Dataset: splits (GitHub, Prajna-Gaonkar/Botanic-Cure). Classes: aloe vera, curry, curry leaves, hibiscus, neem.

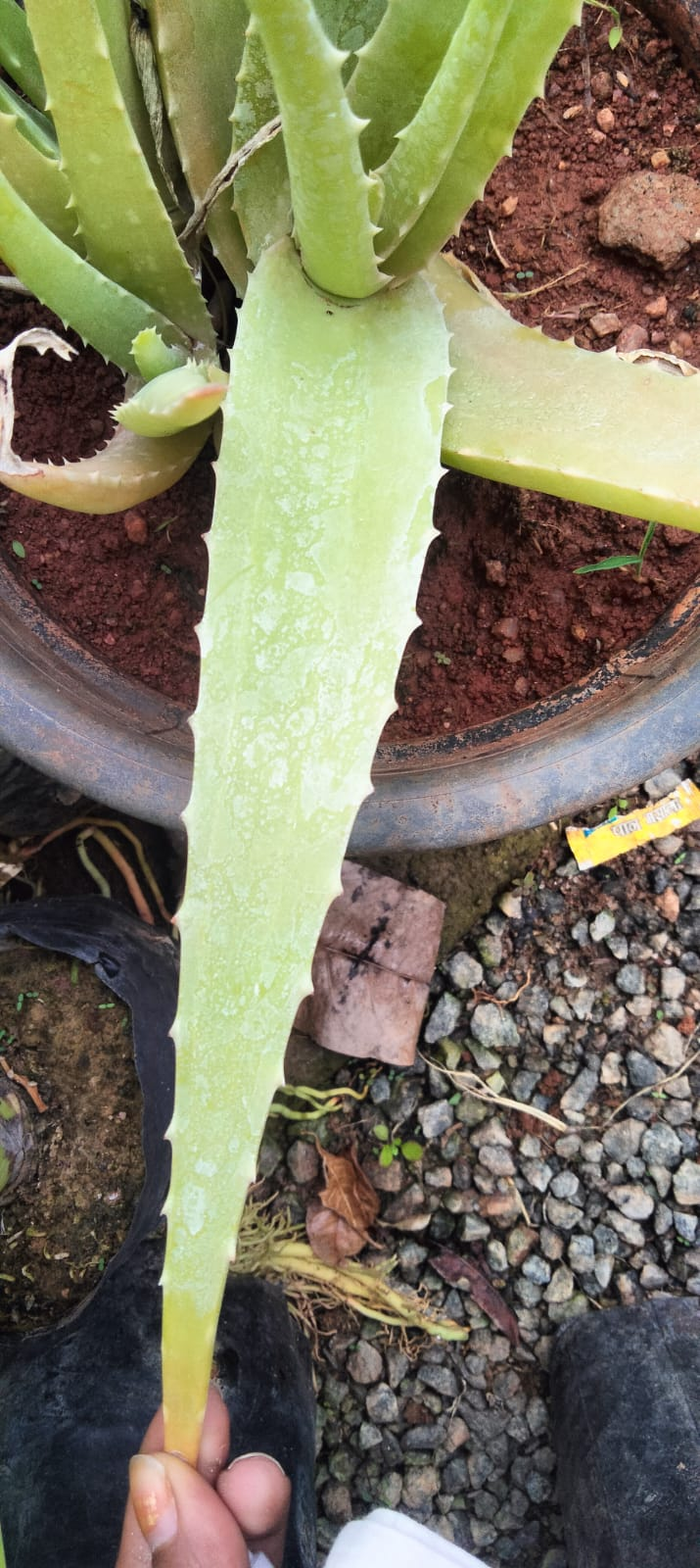
Label: aloe vera

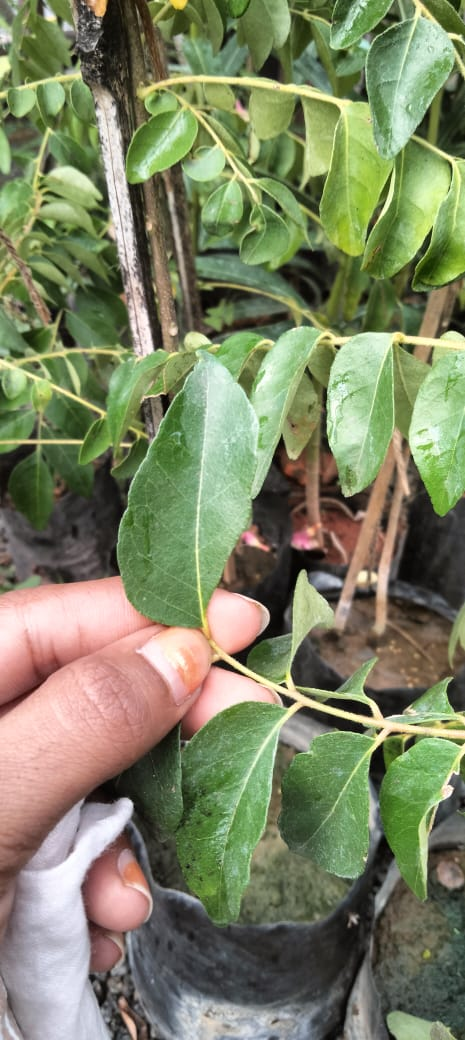
Label: curry leaves

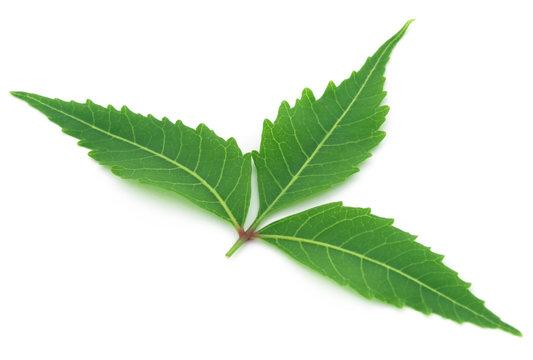
Label: neem

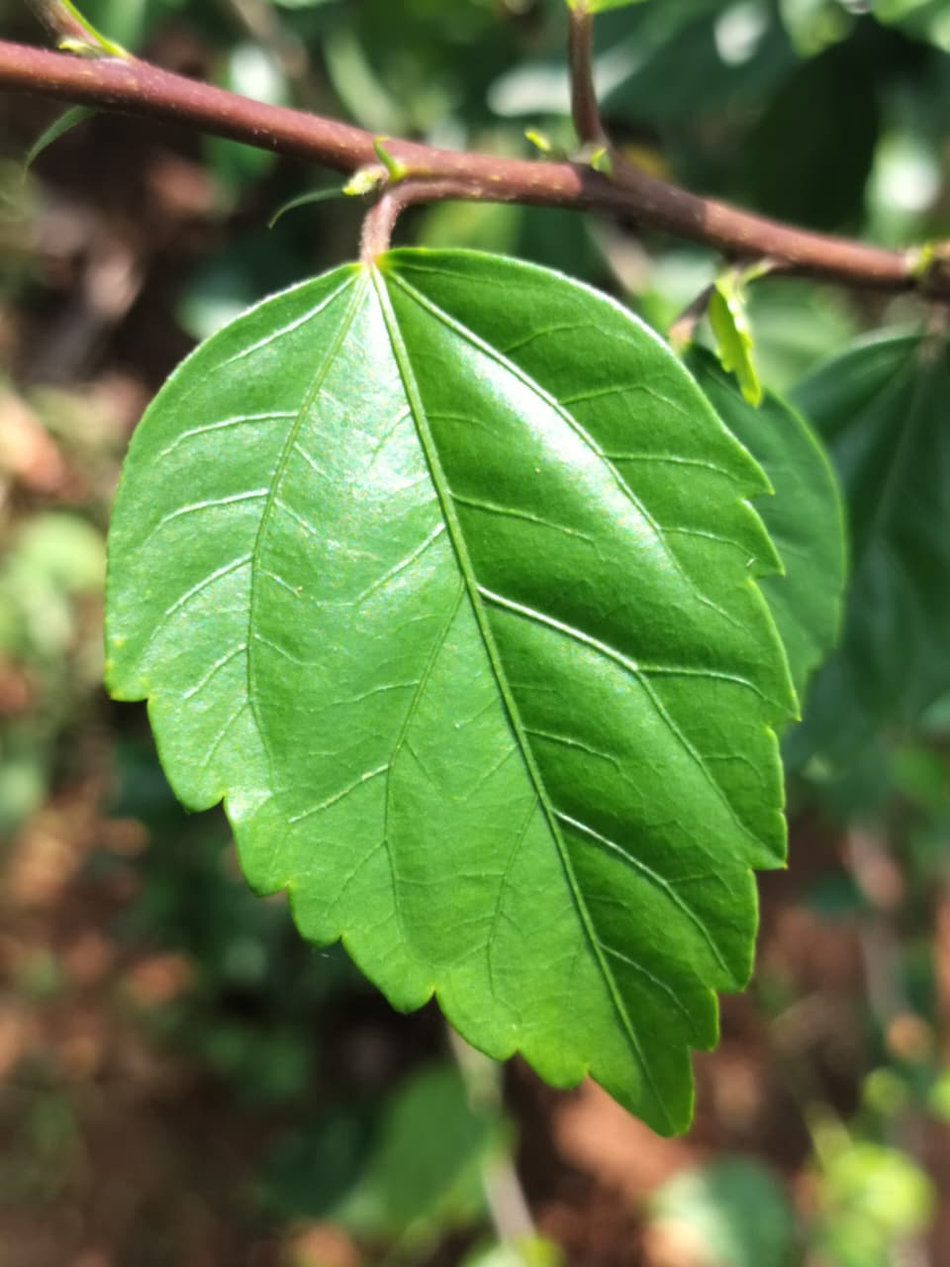
Label: hibiscus

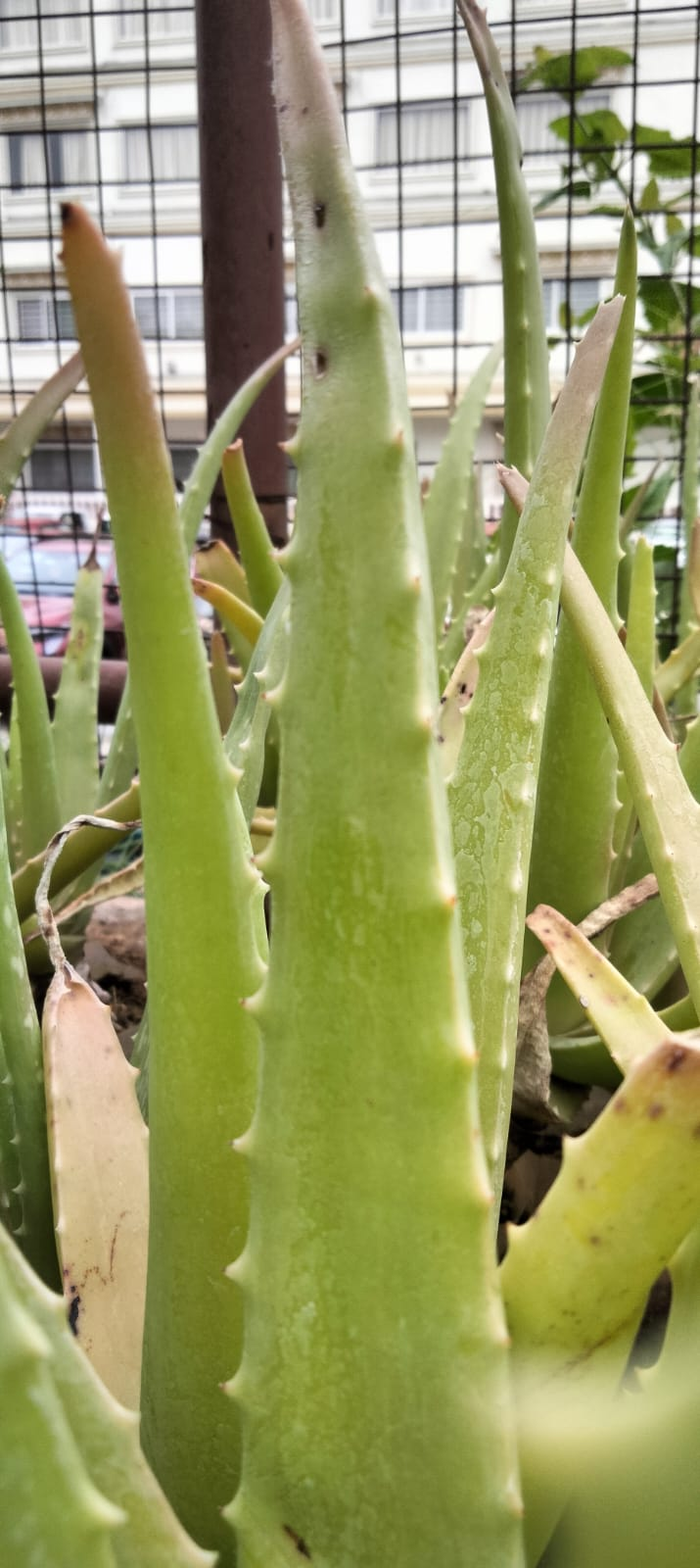
Label: aloe vera

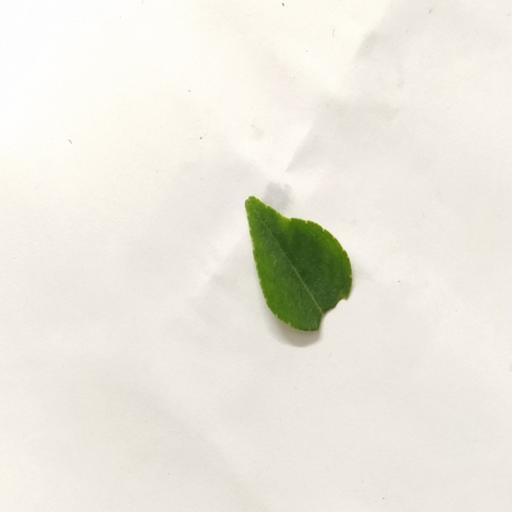
Label: curry
